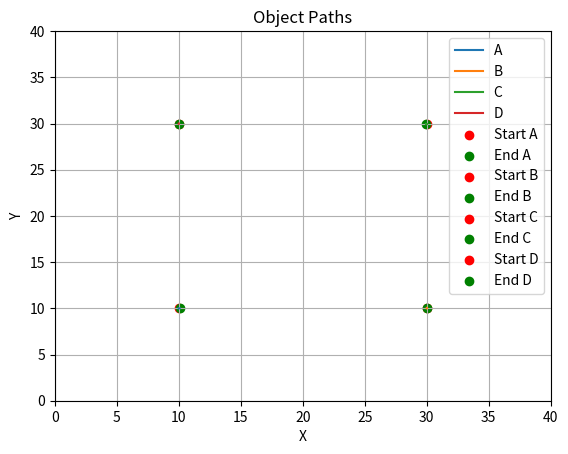

This chart was generated by the following Python code:
# A chase B , B chase C , C chase D , D chase A

import math
import matplotlib.pyplot as plt
from matplotlib.animation import FuncAnimation

def distance(a, b):
    return math.sqrt((b[0] - a[0]) ** 2 + (b[1] - a[1]) ** 2)

# Initialize the Position
a = (10, 10)
b = (30, 10)
c = (30, 30)
d = (10, 30)

# Initialize the velocities
va = 35
vb = 25
vc = 15
vd = 10

# Initialize the time and time increment
time = 0
delt = 0.001

# Create empty lists to store the positions
path_a = [a]
path_b = [b]
path_c = [c]
path_d = [d]

fig, ax = plt.subplots()
line_a, = ax.plot([], [], label='A')
line_b, = ax.plot([], [], label='B')
line_c, = ax.plot([], [], label='C')
line_d, = ax.plot([], [], label='D')
scat_start_a = ax.scatter([], [], color='red', marker='o', label='Start A')
scat_end_a = ax.scatter([], [], color='green', marker='o', label='End A')
scat_start_b = ax.scatter([], [], color='red', marker='o', label='Start B')
scat_end_b = ax.scatter([], [], color='green', marker='o', label='End B')
scat_start_c = ax.scatter([], [], color='red', marker='o', label='Start C')
scat_end_c = ax.scatter([], [], color='green', marker='o', label='End C')
scat_start_d = ax.scatter([], [], color='red', marker='o', label='Start D')
scat_end_d = ax.scatter([], [], color='green', marker='o', label='End D')

def update(frame):
    global a, b, c, d, time

    # Calculate the distances between the objects
    distance_AB = distance(a, b)
    distance_BC = distance(b, c)
    distance_CD = distance(c, d)
    distance_DA = distance(d, a)

    # Update the positions of the objects
    a = (a[0] + va * delt * (b[0] - a[0]) / distance_AB, a[1] + va * delt * (b[1] - a[1]) / distance_AB)
    b = (b[0] - vb * delt * (b[0] - c[0]) / distance_BC, b[1] + vb * delt * (c[1] - b[1]) / distance_BC)
    c = (c[0] - vc * delt * (c[0] - d[0]) / distance_CD, c[1] - vc * delt * (c[1] - d[1]) / distance_CD)
    d = (d[0] + vd * delt * (a[0] - d[0]) / distance_DA, d[1] + vd * delt * (a[1] - d[1]) / distance_DA)

    # Append the positions to the path lists
    path_a.append(a)
    path_b.append(b)
    path_c.append(c)
    path_d.append(d)

    # Check if any of the objects have been hit
    if distance_AB < 0.005:
        print("A hits B")
        anim.event_source.stop()
    elif distance_BC < 0.005:
        print("B hits C")
        anim.event_source.stop()
    elif distance_CD < 0.005:
        print("C hits D")
        anim.event_source.stop()

    # Increase the time
    time += delt

    # Update the plot data
    line_a.set_data(*zip(*path_a))
    line_b.set_data(*zip(*path_b))
    line_c.set_data(*zip(*path_c))
    line_d.set_data(*zip(*path_d))
    scat_start_a.set_offsets([path_a[0]])
    scat_end_a.set_offsets([path_a[-1]])
    scat_start_b.set_offsets([path_b[0]])
    scat_end_b.set_offsets([path_b[-1]])
    scat_start_c.set_offsets([path_c[0]])
    scat_end_c.set_offsets([path_c[-1]])
    scat_start_d.set_offsets([path_d[0]])
    scat_end_d.set_offsets([path_d[-1]])

    return line_a, line_b, line_c, line_d, scat_start_a, scat_end_a, scat_start_b, scat_end_b, scat_start_c, scat_end_c, scat_start_d, scat_end_d

# Set the axis limits
ax.set_xlim(0, 40)
ax.set_ylim(0, 40)
ax.set_xlabel('X')
ax.set_ylabel('Y')
ax.set_title('Object Paths')
ax.legend()
ax.grid(True)

# Create the animation
anim = FuncAnimation(fig, update, frames=range(0, 5000), interval=1, blit=True)

# Display the animation
plt.show()
